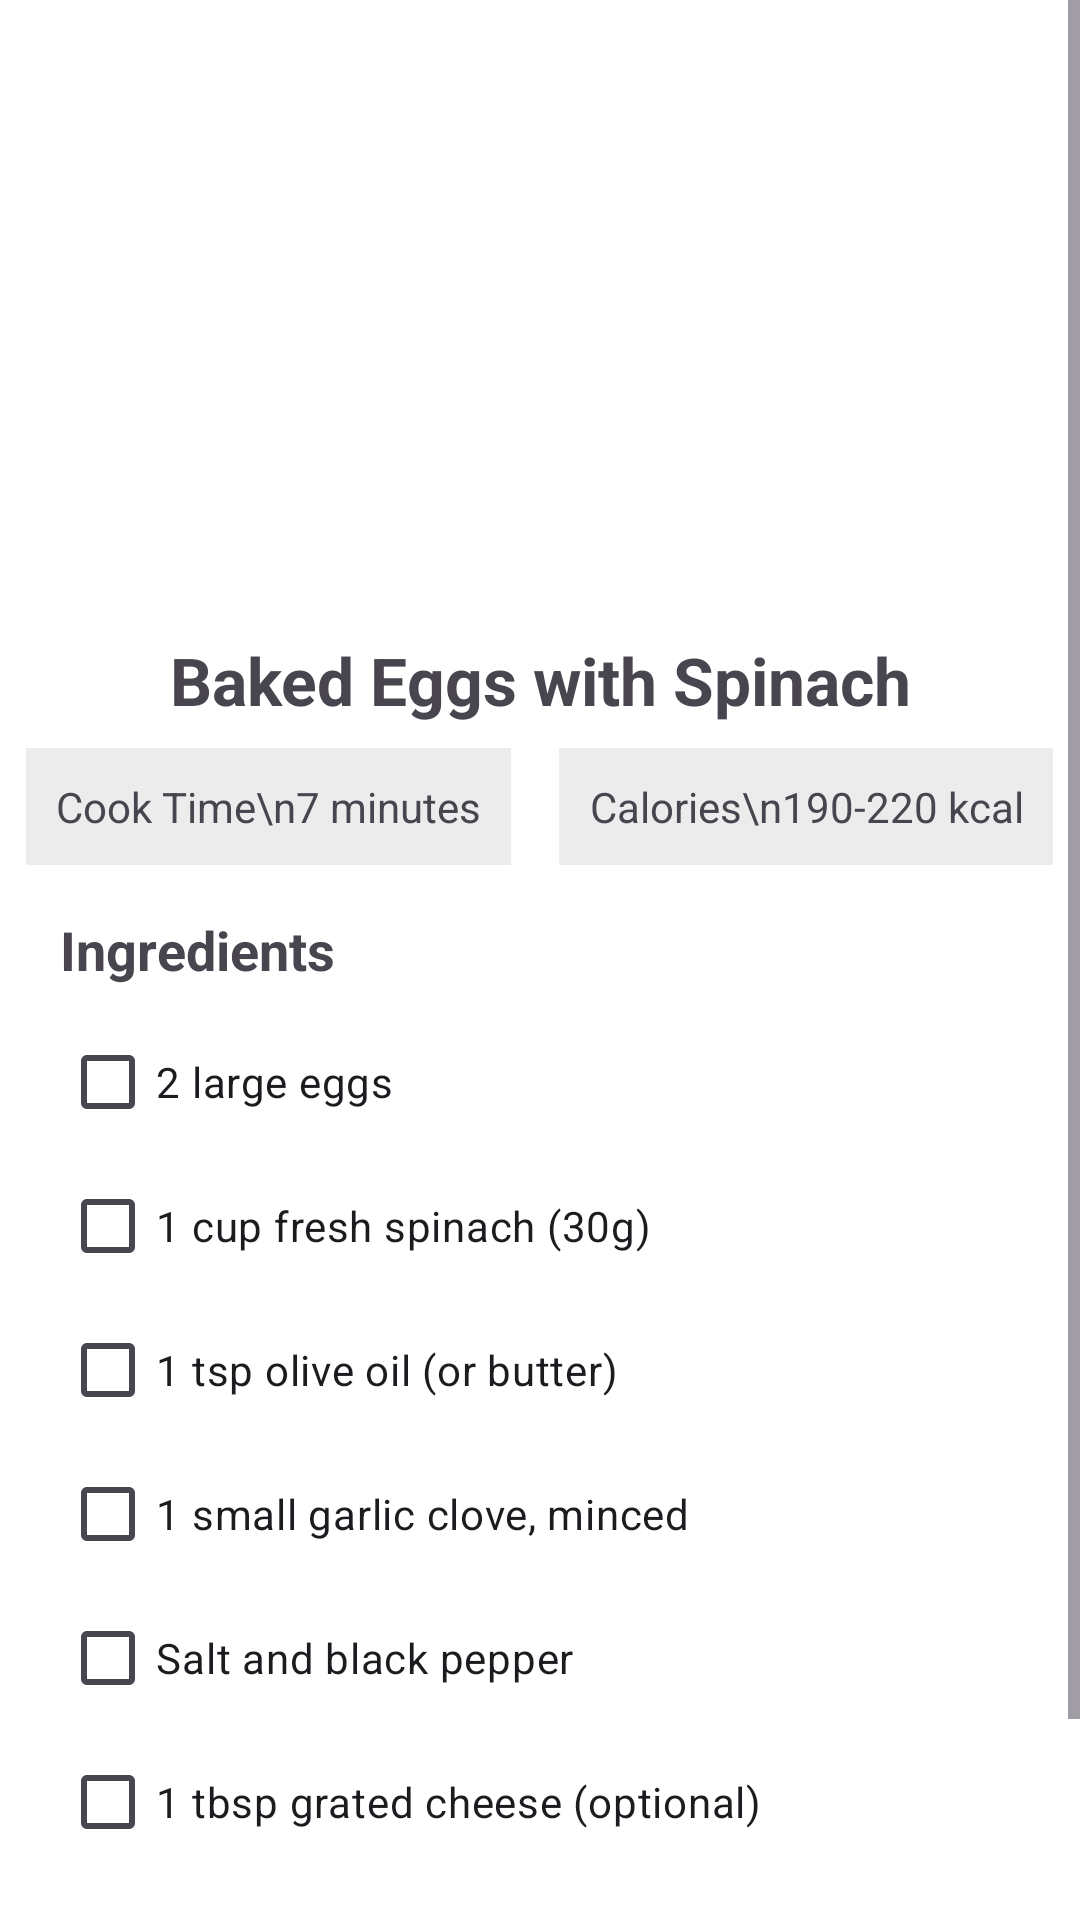

Write the Android layout XML for this screen, with the resource values it uses.
<!-- AndroidManifest.xml: application theme Theme.Vivavital -->
<!-- res/layout/activity_recipe_sample.xml -->
<?xml version="1.0" encoding="utf-8"?>
<androidx.constraintlayout.widget.ConstraintLayout xmlns:android="http://schemas.android.com/apk/res/android"
    xmlns:tools="http://schemas.android.com/tools"
    android:id="@+id/main"
    android:layout_width="match_parent"
    android:layout_height="match_parent"
    tools:context=".Recipe_Sample">
    <ScrollView
        android:layout_width="match_parent"
        android:layout_height="match_parent"
        android:background="#FFFFFF"
        >
        <LinearLayout
            android:layout_width="match_parent"
            android:layout_height="wrap_content"
            android:orientation="vertical">
            <ImageView
                android:id="@+id/recipe_image"
                android:layout_width="match_parent"
                android:layout_height="200dp"
                android:scaleType="centerCrop"
                android:src="@drawable/egg_spinach" />

            <TextView
                android:id="@+id/recipe_name"
                android:layout_width="match_parent"
                android:layout_height="wrap_content"
                android:text="Baked Eggs with Spinach"
                android:textAlignment="center"
                android:textSize="22sp"
                android:textStyle="bold"
                android:layout_marginTop="12dp"
                android:layout_marginBottom="8dp" />
            <LinearLayout
                android:layout_width="match_parent"
                android:layout_height="wrap_content"
                android:orientation="horizontal"
                android:gravity="center"
                android:layout_marginBottom="16dp">
                <TextView
                    android:id="@+id/recipe_time"
                    android:layout_width="wrap_content"
                    android:layout_height="wrap_content"
                    android:background="@android:drawable/divider_horizontal_bright"
                    android:padding="10dp"
                    android:text="Cook Time\n7 minutes"
                    android:textAlignment="center"
                    android:textSize="14sp" />
                <View
                    android:layout_width="16dp"
                    android:layout_height="0dp" />
                <TextView
                    android:id="@+id/recipe_calories"
                    android:layout_width="wrap_content"
                    android:layout_height="wrap_content"
                    android:background="@android:drawable/divider_horizontal_bright"
                    android:padding="10dp"
                    android:text="Calories\n190-220 kcal"
                    android:textAlignment="center"
                    android:textSize="14sp" />
            </LinearLayout>
            <TextView
                android:layout_marginLeft="20dp"
                android:layout_width="wrap_content"
                android:layout_height="wrap_content"
                android:text="Ingredients"
                android:textSize="18sp"
                android:textStyle="bold"
                android:layout_marginBottom="8dp" />
        <LinearLayout
            android:id="@+id/ingredients_container"
            android:layout_width="match_parent"
            android:layout_height="wrap_content"
            android:orientation="vertical">
            <CheckBox  android:layout_marginLeft="20dp"
                android:layout_width="wrap_content" android:layout_height="wrap_content"
                android:text="2 large eggs" />
            <CheckBox                 android:layout_marginLeft="20dp"
                android:layout_width="wrap_content" android:layout_height="wrap_content"
                android:text="1 cup fresh spinach (30g)" />
            <CheckBox                 android:layout_marginLeft="20dp"
                android:layout_width="wrap_content" android:layout_height="wrap_content"
                android:text="1 tsp olive oil (or butter)" />
            <CheckBox                 android:layout_marginLeft="20dp"
                android:layout_width="wrap_content" android:layout_height="wrap_content"
                android:text="1 small garlic clove, minced" />
            <CheckBox                 android:layout_marginLeft="20dp" android:layout_width="wrap_content" android:layout_height="wrap_content"
    android:text="Salt and black pepper" />
<CheckBox                 android:layout_marginLeft="20dp"
    android:layout_width="wrap_content" android:layout_height="wrap_content"
    android:text="1 tbsp grated cheese (optional)" /></LinearLayout>
<TextView
    android:id="@+id/recipe_instructions"
    android:layout_marginLeft="20dp"
android:layout_width="wrap_content"
android:layout_height="wrap_content"
android:text="Instructions"
android:textSize="18sp"
android:textStyle="bold"
android:layout_marginTop="16dp"
android:layout_marginBottom="8dp" />
<TextView
android:layout_marginBottom="20dp"
android:layout_width="wrap_content"
android:layout_height="wrap_content"
    android:textStyle="italic"
android:text="                               Serve and enjoy!"
android:textSize="16sp" />
    </LinearLayout>
    </ScrollView>
    </androidx.constraintlayout.widget.ConstraintLayout>
<!-- resources referenced by this layout -->
<resources>
  <style name="Theme.Vivavital" parent="Theme.MaterialComponents.DayNight.NoActionBar">
      </style>
</resources>
